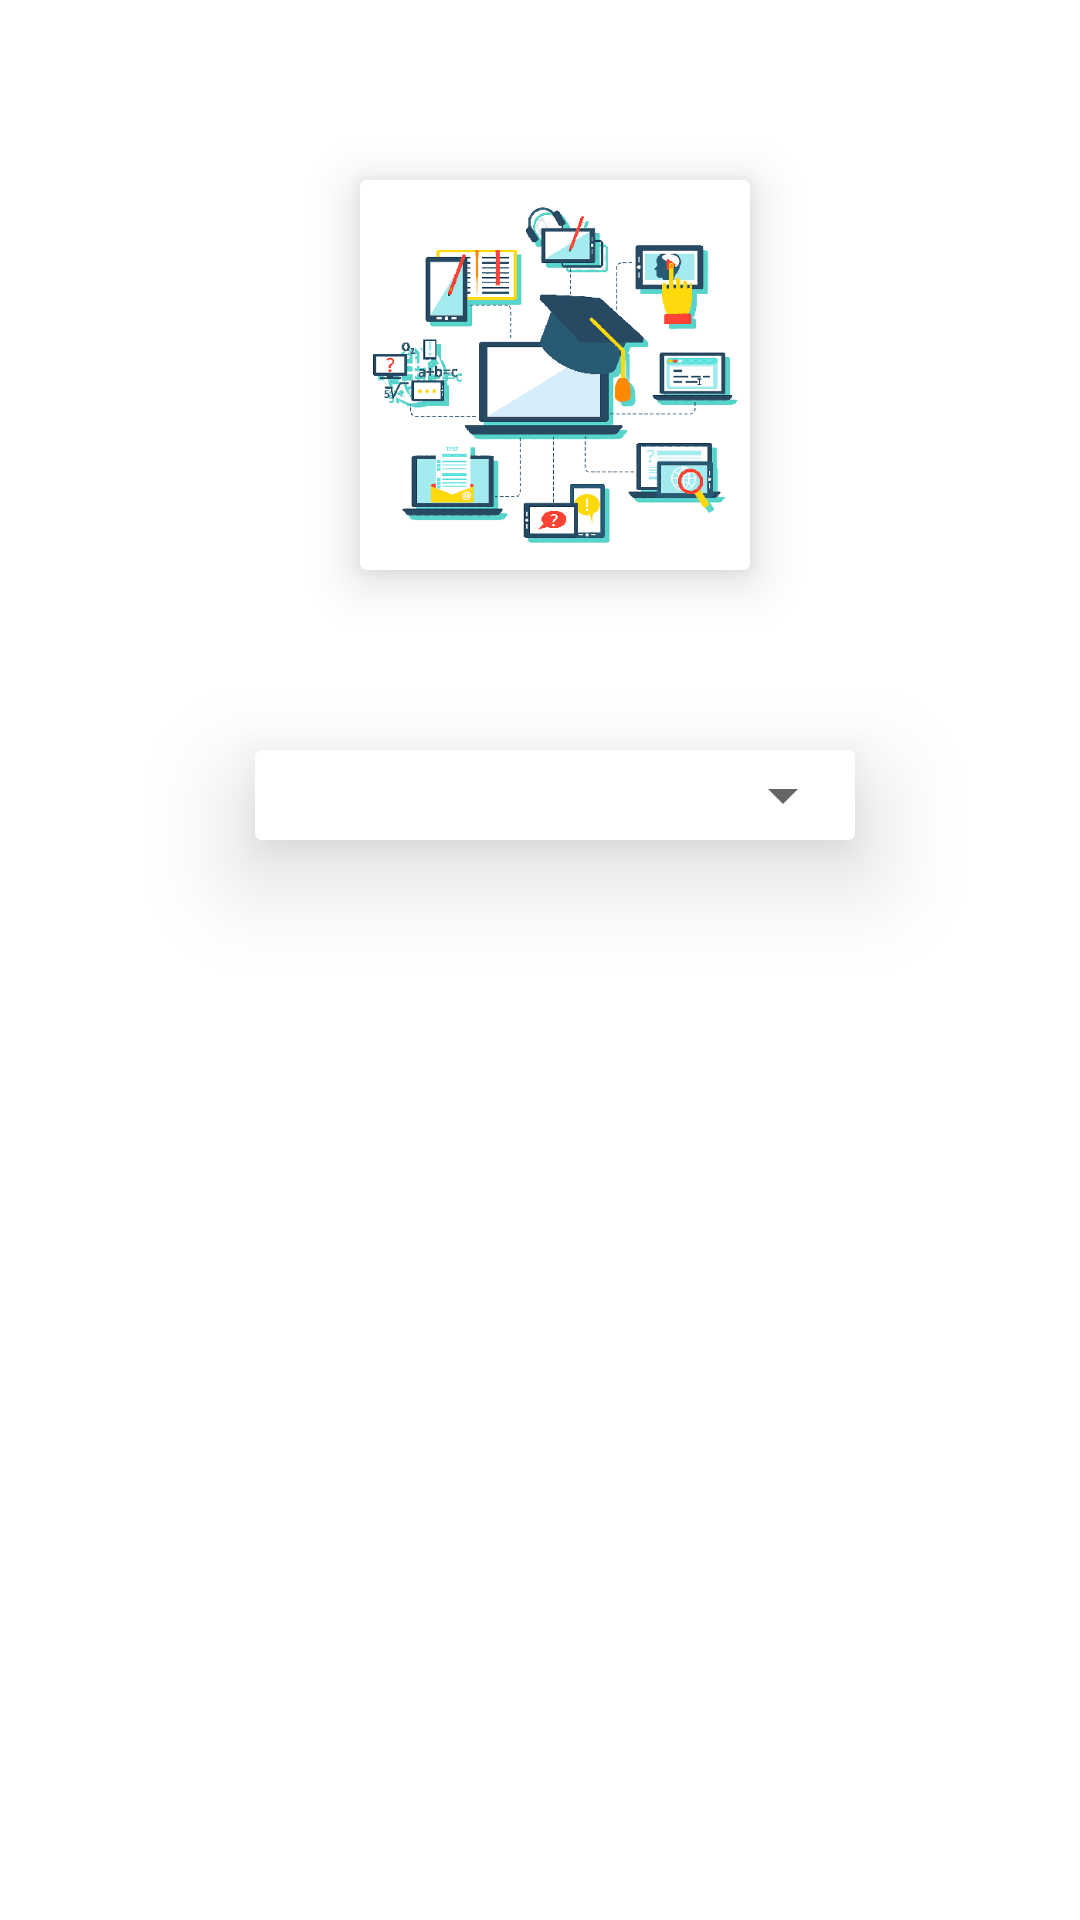

This screen was rendered from an Android layout file. Write that file and the resources it references.
<!-- AndroidManifest.xml: application theme Theme.KamranCV -->
<!-- res/layout/fragment_education.xml -->
<?xml version="1.0" encoding="utf-8"?>
<FrameLayout xmlns:android="http://schemas.android.com/apk/res/android"
    xmlns:app="http://schemas.android.com/apk/res-auto"
    xmlns:tools="http://schemas.android.com/tools"
    android:layout_width="match_parent"
    android:layout_height="match_parent"
    tools:context=".EducationFragment">

    <androidx.cardview.widget.CardView
        android:layout_width="200dp"
        android:layout_height="wrap_content"
        android:layout_marginStart="85dp"
        android:layout_marginTop="250dp"
        app:cardElevation="20dp">

        <Spinner
            android:id="@+id/spinner"
            android:layout_width="200dp"
            android:layout_height="30dp" />
    </androidx.cardview.widget.CardView>

    <androidx.cardview.widget.CardView
        android:layout_width="wrap_content"
        android:layout_height="wrap_content"
        android:layout_marginStart="120dp"
        android:layout_marginTop="60dp"
        app:cardElevation="10dp">

        <ImageView
            android:id="@+id/imageView7"
            android:layout_width="130dp"
            android:layout_height="130dp"
            android:src="@drawable/educational" />
    </androidx.cardview.widget.CardView>

</FrameLayout>
<!-- resources referenced by this layout -->
<resources>
  <!-- drawable educational: png bitmap (drawable, 48964 bytes) -->
  <style name="Theme.KamranCV" parent="Theme.MaterialComponents.DayNight.NoActionBar">
          
          <item name="colorPrimary">@color/purple_500</item>
          <item name="colorPrimaryVariant">@color/purple_700</item>
          <item name="colorOnPrimary">@color/white</item>
          
          <item name="colorSecondary">@color/teal_200</item>
          <item name="colorSecondaryVariant">@color/teal_700</item>
          <item name="colorOnSecondary">@color/black</item>
          
          <item name="android:statusBarColor" tools:targetApi="l">?attr/colorPrimaryVariant</item>
          
      </style>
  <!-- not gathered from this repository: default colours our renderer supplied (Android Studio template values) -->
  <color name="purple_500">#FF6200EE</color>
  <color name="purple_700">#FF3700B3</color>
  <color name="teal_200">#FF03DAC5</color>
  <color name="teal_700">#FF018786</color>
  <color name="black">#FF000000</color>
  <color name="white">#FFFFFFFF</color>
</resources>
